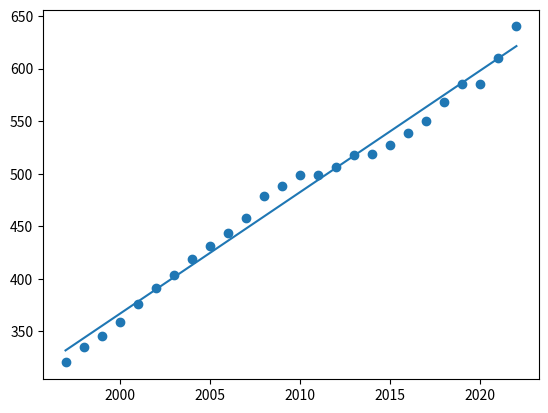

Python code for this plot:
import numpy
import matplotlib.pyplot as plt
from scipy import stats

pay = [320.50,334.90,345.50,359.00,375.90,390.90,404.00,419.20,431.20,443.60,457.60,479.10,488.50,498.50,498.30,506.10,517.40,518.30,527.10,538.60,550.00,568.30,585.20,585.70,609.80,640.00]#tygodniowa w GB
yr = [1997, 1998, 1999, 2000, 2001, 2002, 2003, 2004, 2005, 2006, 2007, 2008, 2009, 2010, 2011, 2012, 2013, 2014, 2015, 2016, 2017, 2018, 2019, 2020, 2021,2022]   #lata



slope , intercept, r, p, str_err = stats.linregress(yr,pay)

def func1(y):
  return slope * y + intercept
  

nextyear = func1(2023) 
model = list(map(func1, yr))


print(nextyear)
print(r)

plt.scatter(yr, pay)
plt.plot(yr, model)
plt.show()
